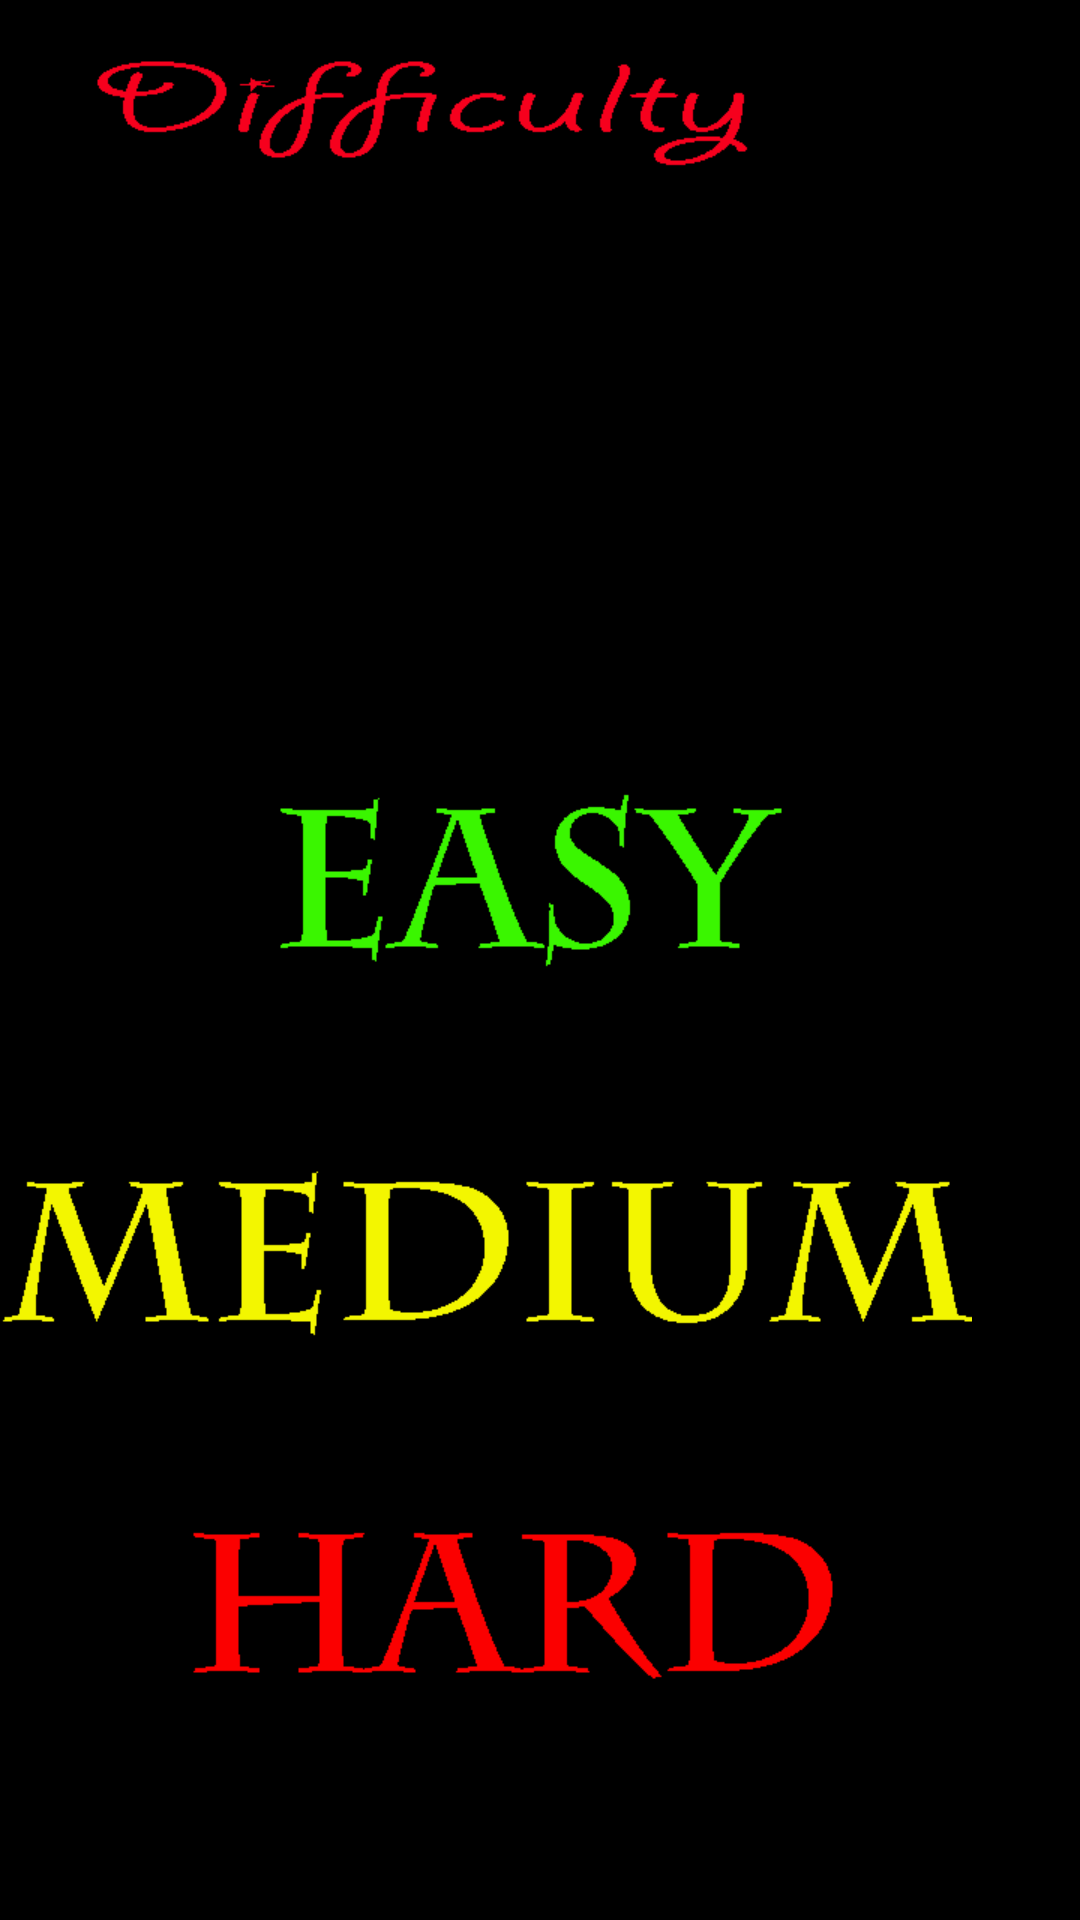

Write the Android layout XML for this screen, with the resource values it uses.
<!-- AndroidManifest.xml: application theme AppTheme -->
<!-- res/layout/difficulty_classic.xml -->
<?xml version="1.0" encoding="utf-8"?>
<RelativeLayout xmlns:android="http://schemas.android.com/apk/res/android"
    android:layout_width="fill_parent"
    android:layout_height="fill_parent"
    android:layout_weight="1"
    android:background="#000000" >

    <Button
        android:id="@+id/medium"
        style="@style/DashboardButton"
        android:layout_above="@+id/hard"
        android:layout_alignParentLeft="true"
        android:layout_marginBottom="27dp"
        android:drawableLeft="@drawable/medium"
        android:drawableStart="@drawable/medium" />

    <Button
        android:id="@+id/easy"
        style="@style/DashboardButton"
        android:layout_above="@+id/medium"
        android:layout_centerHorizontal="true"
        android:layout_marginBottom="36dp"
        android:drawableLeft="@drawable/easy"
        android:drawableStart="@drawable/easy" />

    <Button
        android:id="@+id/hard"
        style="@style/DashboardButton"
        android:layout_alignParentBottom="true"
        android:layout_alignRight="@+id/easy"
        android:layout_marginBottom="69dp"
        android:drawableLeft="@drawable/hard"
        android:drawableStart="@drawable/hard" />

    <ImageView
        android:id="@+id/heading"
        android:layout_width="wrap_content"
        android:layout_height="wrap_content"
        android:layout_alignParentLeft="true"
        android:layout_alignParentTop="true"
        android:paddingLeft="10dip"
        android:src="@drawable/difficulty" />

</RelativeLayout>
<!-- resources referenced by this layout -->
<resources>
  <!-- drawable difficulty: png bitmap (drawable-xhdpi, 2392 bytes) -->
  <!-- drawable easy: png bitmap (drawable-xhdpi, 1996 bytes) -->
  <!-- drawable hard: png bitmap (drawable-xhdpi, 1964 bytes) -->
  <!-- drawable medium: png bitmap (drawable-xhdpi, 2759 bytes) -->
  <style name="DashboardButton">
          <item name="android:layout_gravity">center_vertical</item>
          <item name="android:layout_width">wrap_content</item>
          <item name="android:layout_height">wrap_content</item>
          <item name="android:gravity">center_horizontal</item>
          <item name="android:drawablePadding">2dp</item>
          <item name="android:textSize">16dp</item>
          <item name="android:textStyle">bold</item>
          <item name="android:textColor">#194362</item>
          <item name="android:background">@null</item>
      </style>
  <style name="AppTheme" parent="AppBaseTheme">
          
      </style>
  <style name="AppBaseTheme" parent="android:Theme.Light">
          
      </style>
</resources>
